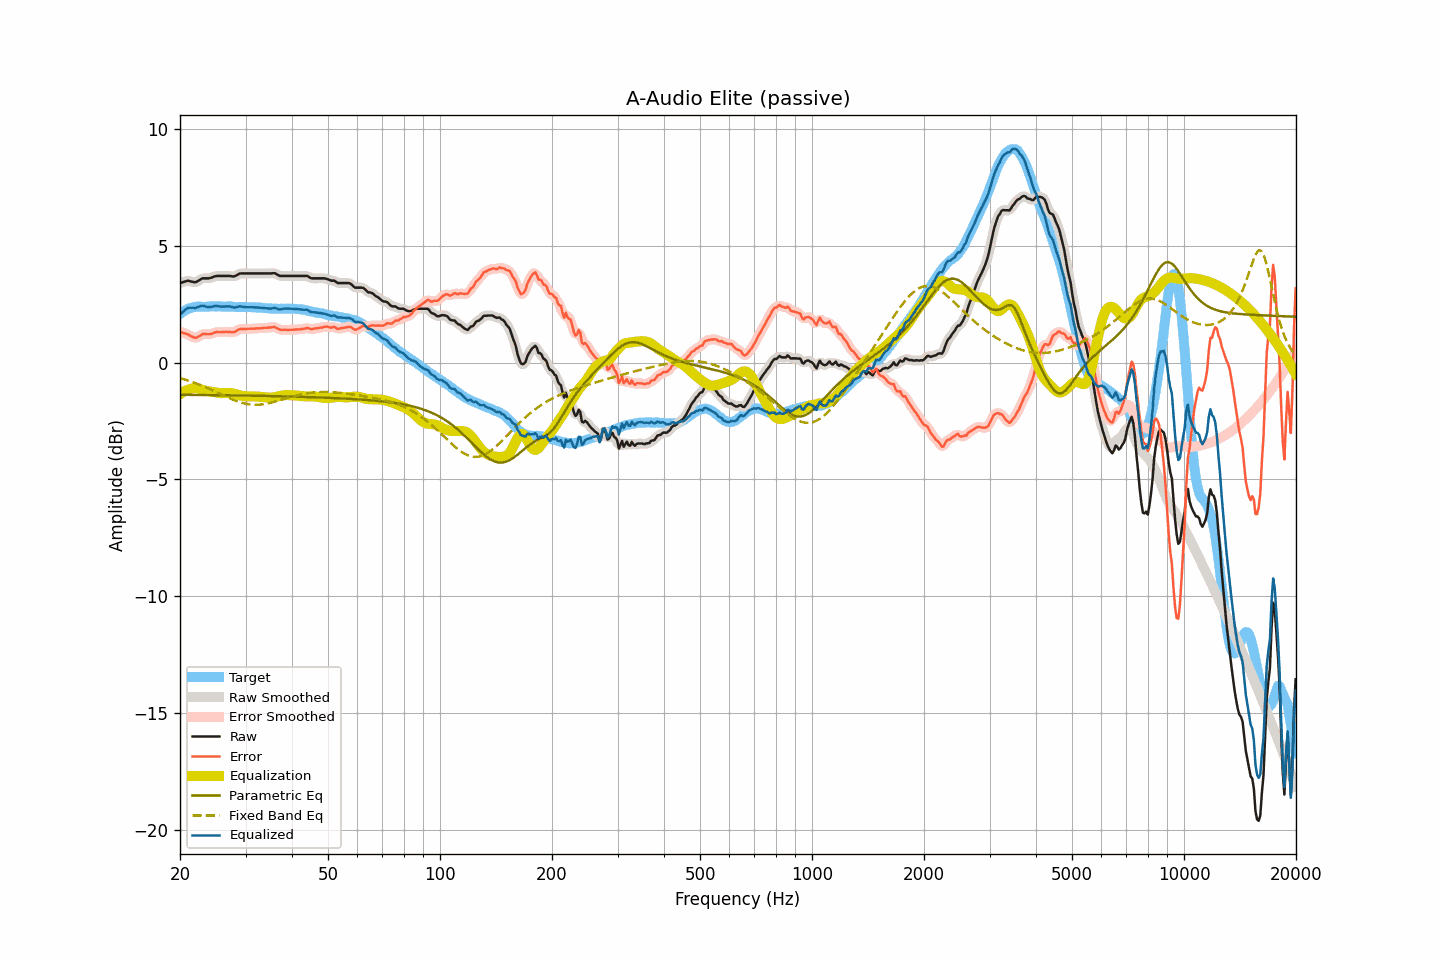

The file beside this chart, header and first rows:
frequency, raw, smoothed, error, error_smoothed, equalization, parametric_eq, fixed_band_eq, equalized_raw, equalized_smoothed, target
20.00, 3.40, 3.39, 1.32, 1.31, -1.36, -1.38, -0.67, 2.04, 2.04, 2.08
20.20, 3.42, 3.42, 1.29, 1.29, -1.30, -1.38, -0.69, 2.11, 2.12, 2.13
20.40, 3.44, 3.45, 1.26, 1.27, -1.26, -1.38, -0.71, 2.18, 2.19, 2.18
20.61, 3.46, 3.46, 1.25, 1.25, -1.22, -1.38, -0.73, 2.24, 2.24, 2.21
20.81, 3.48, 3.48, 1.22, 1.22, -1.19, -1.38, -0.75, 2.29, 2.29, 2.26
21.02, 3.50, 3.49, 1.20, 1.20, -1.16, -1.38, -0.77, 2.34, 2.33, 2.30
21.23, 3.48, 3.48, 1.16, 1.16, -1.14, -1.38, -0.79, 2.34, 2.34, 2.32
21.44, 3.46, 3.46, 1.12, 1.13, -1.12, -1.38, -0.82, 2.34, 2.34, 2.34
21.66, 3.45, 3.44, 1.09, 1.09, -1.10, -1.38, -0.84, 2.35, 2.34, 2.36
21.87, 3.43, 3.44, 1.06, 1.07, -1.10, -1.38, -0.87, 2.33, 2.34, 2.37
22.09, 3.44, 3.45, 1.05, 1.06, -1.10, -1.38, -0.89, 2.34, 2.35, 2.38
22.31, 3.48, 3.48, 1.09, 1.08, -1.11, -1.38, -0.92, 2.37, 2.37, 2.39
22.54, 3.52, 3.52, 1.13, 1.13, -1.13, -1.39, -0.94, 2.39, 2.39, 2.39
22.76, 3.56, 3.56, 1.17, 1.17, -1.15, -1.39, -0.97, 2.41, 2.41, 2.39
22.99, 3.60, 3.59, 1.22, 1.20, -1.17, -1.39, -1.00, 2.43, 2.42, 2.38
23.22, 3.60, 3.60, 1.22, 1.22, -1.19, -1.39, -1.03, 2.41, 2.41, 2.38
23.45, 3.60, 3.60, 1.22, 1.22, -1.21, -1.39, -1.06, 2.39, 2.39, 2.38
23.69, 3.60, 3.60, 1.21, 1.21, -1.22, -1.39, -1.09, 2.38, 2.38, 2.39
23.92, 3.60, 3.60, 1.21, 1.21, -1.23, -1.39, -1.12, 2.36, 2.37, 2.39
24.16, 3.62, 3.62, 1.22, 1.22, -1.24, -1.39, -1.15, 2.38, 2.38, 2.40
24.40, 3.64, 3.64, 1.23, 1.24, -1.25, -1.39, -1.18, 2.39, 2.39, 2.41
24.65, 3.67, 3.67, 1.27, 1.27, -1.26, -1.39, -1.21, 2.41, 2.41, 2.40
24.89, 3.69, 3.69, 1.29, 1.29, -1.27, -1.39, -1.24, 2.42, 2.41, 2.40
25.14, 3.70, 3.70, 1.30, 1.30, -1.29, -1.39, -1.28, 2.41, 2.41, 2.39
25.39, 3.70, 3.70, 1.30, 1.30, -1.30, -1.39, -1.31, 2.40, 2.40, 2.40
25.65, 3.70, 3.70, 1.30, 1.30, -1.31, -1.40, -1.34, 2.39, 2.39, 2.40
25.91, 3.70, 3.70, 1.31, 1.30, -1.31, -1.40, -1.37, 2.39, 2.39, 2.39
26.16, 3.70, 3.70, 1.31, 1.31, -1.31, -1.40, -1.41, 2.39, 2.39, 2.39
26.43, 3.70, 3.70, 1.31, 1.31, -1.30, -1.40, -1.44, 2.40, 2.40, 2.39
26.69, 3.70, 3.70, 1.31, 1.31, -1.30, -1.40, -1.47, 2.40, 2.40, 2.39
26.96, 3.70, 3.70, 1.30, 1.31, -1.30, -1.40, -1.50, 2.40, 2.40, 2.40
27.23, 3.70, 3.69, 1.30, 1.30, -1.30, -1.40, -1.53, 2.40, 2.39, 2.40
27.50, 3.69, 3.69, 1.30, 1.29, -1.31, -1.40, -1.56, 2.38, 2.38, 2.39
27.77, 3.68, 3.68, 1.30, 1.30, -1.32, -1.40, -1.59, 2.36, 2.36, 2.38
28.05, 3.69, 3.69, 1.31, 1.32, -1.34, -1.40, -1.62, 2.35, 2.36, 2.38
28.33, 3.72, 3.72, 1.35, 1.35, -1.36, -1.41, -1.64, 2.36, 2.37, 2.37
28.62, 3.76, 3.76, 1.39, 1.39, -1.38, -1.41, -1.67, 2.38, 2.38, 2.37
28.90, 3.80, 3.79, 1.42, 1.42, -1.40, -1.41, -1.69, 2.40, 2.39, 2.38
29.19, 3.81, 3.81, 1.44, 1.43, -1.41, -1.41, -1.71, 2.40, 2.39, 2.37
29.48, 3.81, 3.81, 1.43, 1.44, -1.43, -1.41, -1.73, 2.38, 2.38, 2.38
29.78, 3.81, 3.81, 1.44, 1.43, -1.44, -1.41, -1.75, 2.37, 2.37, 2.37
30.08, 3.81, 3.81, 1.43, 1.43, -1.44, -1.41, -1.76, 2.37, 2.37, 2.38
30.38, 3.81, 3.81, 1.44, 1.44, -1.45, -1.41, -1.78, 2.36, 2.36, 2.37
30.68, 3.81, 3.81, 1.44, 1.44, -1.45, -1.41, -1.79, 2.36, 2.36, 2.37
30.99, 3.81, 3.81, 1.45, 1.45, -1.45, -1.42, -1.80, 2.36, 2.36, 2.36
31.30, 3.81, 3.81, 1.45, 1.45, -1.45, -1.42, -1.80, 2.36, 2.36, 2.36
31.61, 3.81, 3.81, 1.45, 1.45, -1.45, -1.42, -1.81, 2.36, 2.36, 2.36
31.93, 3.81, 3.81, 1.45, 1.46, -1.45, -1.42, -1.81, 2.36, 2.36, 2.36
32.24, 3.81, 3.81, 1.46, 1.46, -1.46, -1.42, -1.81, 2.35, 2.35, 2.34
32.57, 3.81, 3.81, 1.46, 1.46, -1.46, -1.42, -1.80, 2.35, 2.35, 2.35
32.89, 3.81, 3.81, 1.46, 1.46, -1.47, -1.42, -1.80, 2.34, 2.34, 2.35
33.22, 3.81, 3.81, 1.47, 1.47, -1.47, -1.42, -1.79, 2.34, 2.34, 2.34
33.55, 3.81, 3.81, 1.48, 1.48, -1.48, -1.43, -1.78, 2.33, 2.33, 2.33
33.89, 3.81, 3.81, 1.49, 1.48, -1.48, -1.43, -1.77, 2.32, 2.32, 2.32
34.23, 3.81, 3.81, 1.48, 1.49, -1.49, -1.43, -1.76, 2.32, 2.32, 2.33
34.57, 3.81, 3.81, 1.49, 1.49, -1.50, -1.43, -1.74, 2.31, 2.31, 2.31
34.92, 3.81, 3.81, 1.50, 1.50, -1.50, -1.43, -1.73, 2.31, 2.31, 2.31
35.27, 3.81, 3.82, 1.50, 1.51, -1.50, -1.43, -1.71, 2.31, 2.32, 2.31
35.62, 3.82, 3.82, 1.51, 1.51, -1.49, -1.44, -1.69, 2.33, 2.33, 2.30
35.97, 3.82, 3.81, 1.52, 1.50, -1.48, -1.44, -1.67, 2.34, 2.33, 2.30
... 635 more rows
